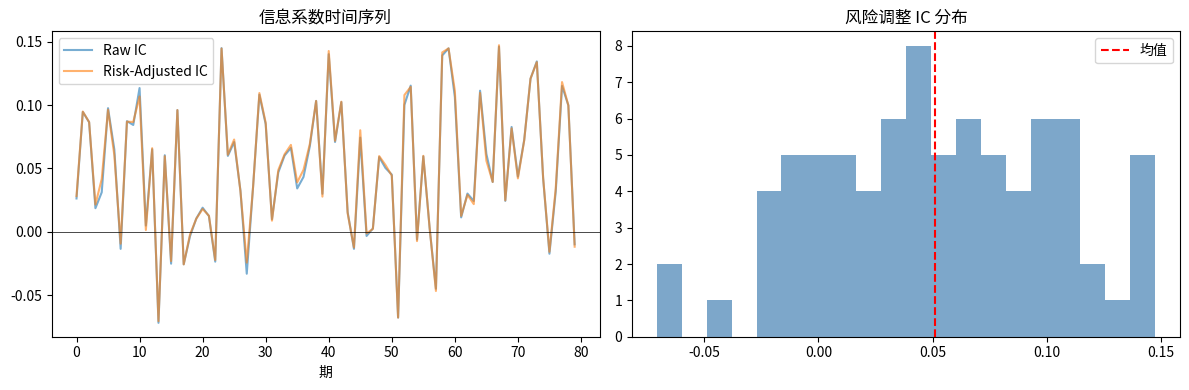

Here is the Python script that generated this plot:
"""
Chapter 4 — Evaluation of Alpha Factors
=======================================
演示 IC, IR, FLAM, risk-adjusted IC, dispersion, breadth 与超额收益分解。
"""

import numpy as np
import pandas as pd
import matplotlib.pyplot as plt
from scipy.stats import pearsonr

np.random.seed(42)

T, N = 80, 500


# ----------------------------------------------------------------------
# 1) 模拟因子和未来收益（含真实 IC）
# ----------------------------------------------------------------------
def simulate_factor_returns(T, N, true_ic=0.05, dispersion=1.0):
    F = np.random.normal(0, 1, size=(T, N))
    eps = np.random.normal(0, 1, size=(T, N))
    rho = true_ic
    R = (rho * F + np.sqrt(1 - rho ** 2) * eps) * dispersion
    return F, R


F, R = simulate_factor_returns(T, N, true_ic=0.05)


# ----------------------------------------------------------------------
# 2) 计算每期 IC，IR
# ----------------------------------------------------------------------
def compute_ic(F, R):
    return np.array([pearsonr(F[t], R[t])[0] for t in range(F.shape[0])])


ic = compute_ic(F, R)
print(f"平均 IC = {ic.mean():.4f}")
print(f"std(IC) = {ic.std():.4f}")
print(f"采样误差 1/√N = {1 / np.sqrt(N):.4f}")
print(f"实际 IR = {ic.mean() / ic.std():.3f}")
print(f"FLAM 预测 IR = IC·√N = {ic.mean() * np.sqrt(N):.3f}")


# ----------------------------------------------------------------------
# 3) 风险模型调整：把 F 和 R 减去 beta-市值-风格 因子
# ----------------------------------------------------------------------
beta = np.random.uniform(0.5, 1.5, size=N)
size = np.random.normal(0, 1, size=N)
risk_factors = np.column_stack([np.ones(N), beta, size])


def neutralize(x, X):
    coefs = np.linalg.lstsq(X, x, rcond=None)[0]
    return x - X @ coefs


F_adj = np.array([neutralize(F[t], risk_factors) for t in range(T)])
R_adj = np.array([neutralize(R[t], risk_factors) for t in range(T)])

ic_adj = compute_ic(F_adj, R_adj)
print(f"\n风险调整后:")
print(f"  平均 IC = {ic_adj.mean():.4f}")
print(f"  std(IC) = {ic_adj.std():.4f}")
print(f"  IR = {ic_adj.mean() / ic_adj.std():.3f}")


# ----------------------------------------------------------------------
# 4) 单期超额收益分解：α = IC·√N·σ_model·dis(R)
# ----------------------------------------------------------------------
sigma_model = 0.05
dis_R = R_adj.std(axis=1).mean()
mean_alpha = ic_adj.mean() * np.sqrt(N) * sigma_model * dis_R
print(f"\nα 分解:")
print(f"  IC = {ic_adj.mean():.4f}")
print(f"  √N = {np.sqrt(N):.2f}")
print(f"  σ_model = {sigma_model}")
print(f"  dis(R) = {dis_R:.4f}")
print(f"  预测平均 α = {mean_alpha:.4%}")


# ----------------------------------------------------------------------
# 5) 跟踪误差 σ = std(IC)·√N·σ_model·dis(R)
# ----------------------------------------------------------------------
te = ic_adj.std() * np.sqrt(N) * sigma_model * dis_R
print(f"\n跟踪误差 σ = {te:.4%}")
kappa = ic_adj.std() * np.sqrt(N)
print(f"κ = std(IC)·√N = {kappa:.3f}")
print(f"调整后 σ_model* = σ_model / κ = {sigma_model / kappa:.4%}")


# ----------------------------------------------------------------------
# 6) 多个因子的 IR 对比
# ----------------------------------------------------------------------
factors_perf = []
for true_ic, label in [(0.10, "Strong"), (0.05, "Medium"), (0.02, "Weak")]:
    F_, R_ = simulate_factor_returns(T, N, true_ic)
    ic_ = compute_ic(F_, R_)
    factors_perf.append({"factor": label, "avg_IC": ic_.mean(),
                         "std_IC": ic_.std(),
                         "IR": ic_.mean() / ic_.std()})
print("\n因子性能对比:")
print(pd.DataFrame(factors_perf).round(4))


if __name__ == "__main__":
    fig, axes = plt.subplots(1, 2, figsize=(12, 4))
    axes[0].plot(ic, label="Raw IC", alpha=0.6)
    axes[0].plot(ic_adj, label="Risk-Adjusted IC", alpha=0.6)
    axes[0].axhline(0, color="k", linewidth=0.5)
    axes[0].set_title("信息系数时间序列")
    axes[0].legend()
    axes[0].set_xlabel("期")

    axes[1].hist(ic_adj, bins=20, alpha=0.7, color="steelblue")
    axes[1].axvline(ic_adj.mean(), color="red", linestyle="--", label="均值")
    axes[1].set_title("风险调整 IC 分布")
    axes[1].legend()
    plt.tight_layout()
    plt.savefig("chapter04_demo.png", dpi=120)
    print("\n[OK] 图表已保存: chapter04_demo.png")
